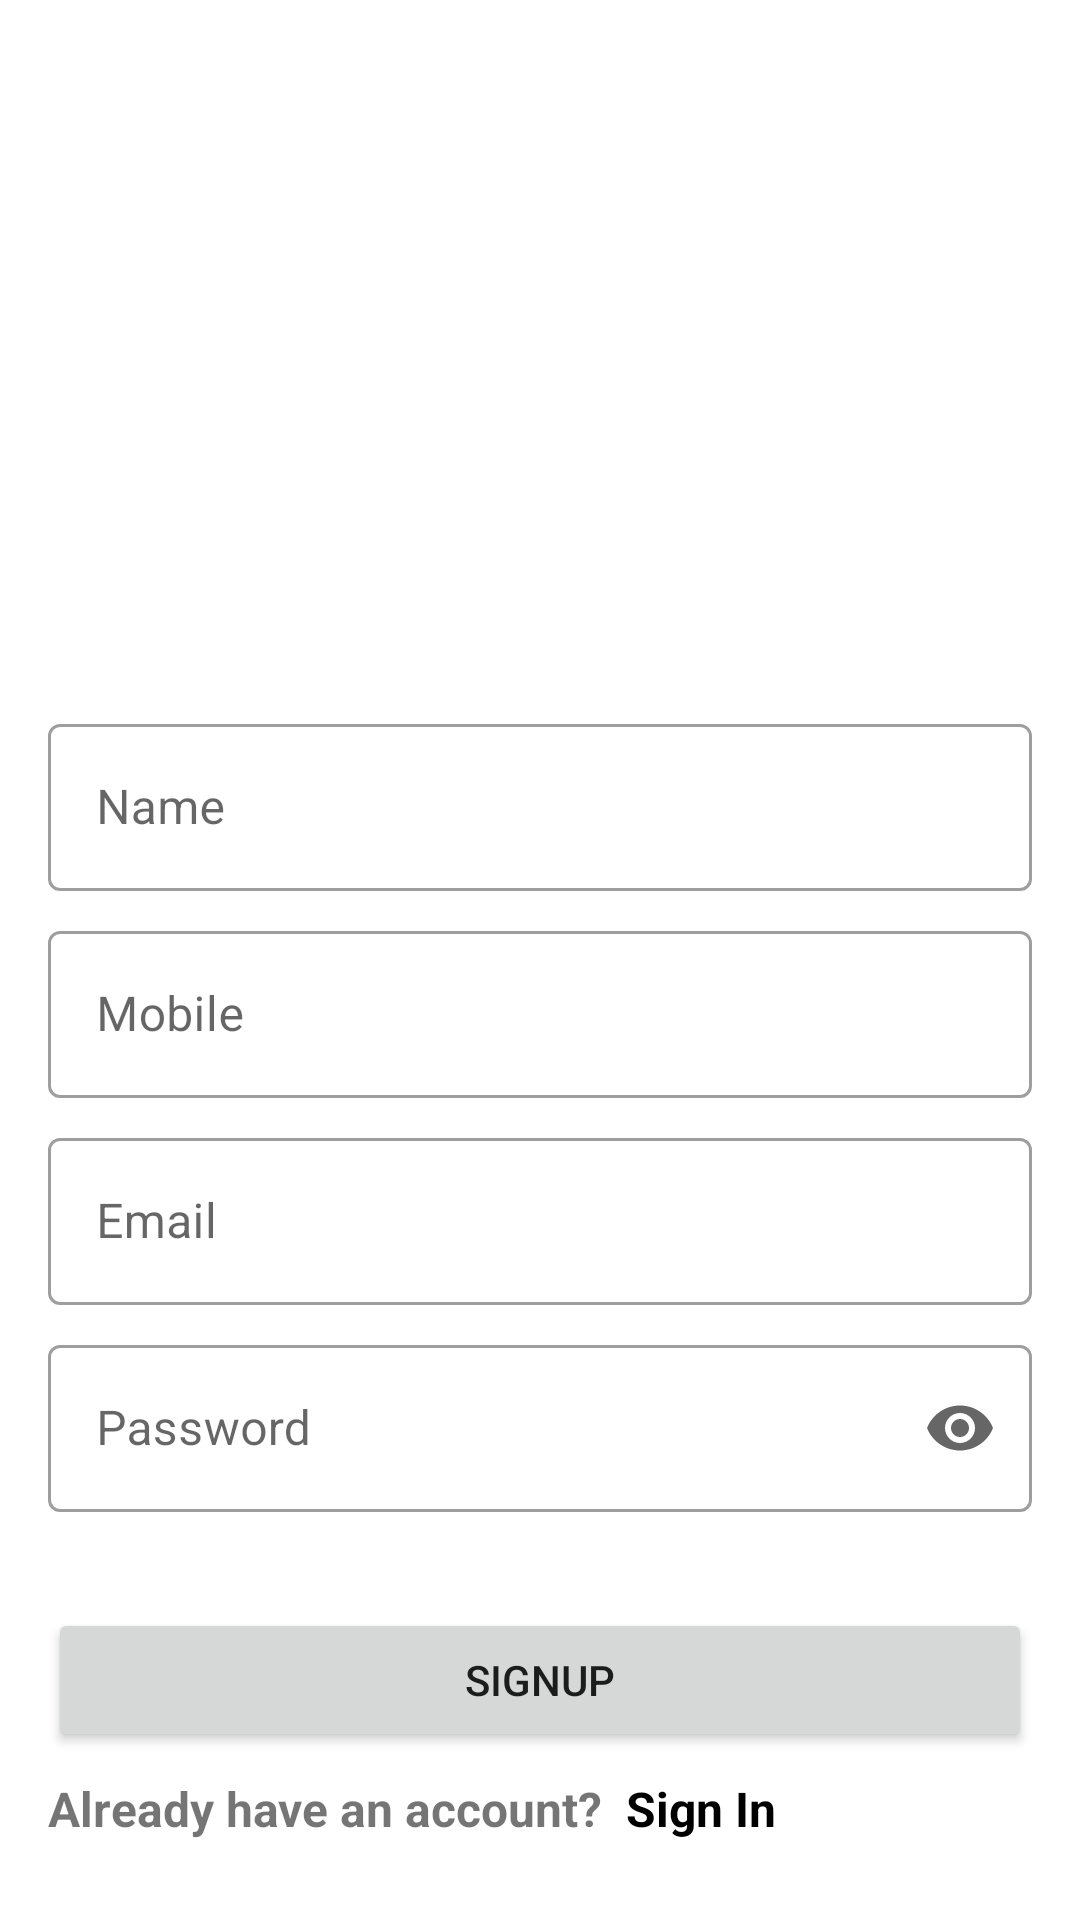

Here is an Android app screen rendered from its layout file. Give the layout XML and the strings, colors and styles it references.
<!-- AndroidManifest.xml: application theme Theme.Tha -->
<!-- res/layout/fragment_register.xml -->
<?xml version="1.0" encoding="utf-8"?>
<LinearLayout xmlns:android="http://schemas.android.com/apk/res/android"
    xmlns:app="http://schemas.android.com/apk/res-auto"
    xmlns:tools="http://schemas.android.com/tools"
    android:layout_width="match_parent"
    android:layout_height="match_parent"
    android:orientation="vertical"
    android:padding="16dp"
    tools:context=".ui.auth.RegisterFragment">

    <com.google.android.material.textfield.TextInputLayout
        android:layout_width="match_parent"
        android:layout_height="wrap_content"
        android:layout_marginTop="220dp"
        style="@style/Widget.MaterialComponents.TextInputLayout.OutlinedBox"
        android:hint="@string/name">

        <com.google.android.material.textfield.TextInputEditText
            android:id="@+id/name_et"
            android:layout_width="match_parent"
            android:layout_height="wrap_content" />

    </com.google.android.material.textfield.TextInputLayout>

    <com.google.android.material.textfield.TextInputLayout
        android:layout_width="match_parent"
        android:layout_height="wrap_content"
        android:layout_marginTop="8dp"
        style="@style/Widget.MaterialComponents.TextInputLayout.OutlinedBox"
        android:hint="@string/mobile"
       >
        <com.google.android.material.textfield.TextInputEditText
            android:id="@+id/mobile_et"
            android:layout_width="match_parent"
            android:layout_height="wrap_content"
            android:inputType="phone" />

    </com.google.android.material.textfield.TextInputLayout>

    <com.google.android.material.textfield.TextInputLayout

        android:layout_width="match_parent"
        android:layout_height="wrap_content"
        style="@style/Widget.MaterialComponents.TextInputLayout.OutlinedBox"
        android:layout_marginTop="8dp"
        android:hint="@string/email">

        <com.google.android.material.textfield.TextInputEditText
            android:id="@+id/email_et"
            android:layout_width="match_parent"
            android:layout_height="wrap_content" />

    </com.google.android.material.textfield.TextInputLayout>

    <com.google.android.material.textfield.TextInputLayout
        android:layout_width="match_parent"
        android:layout_height="wrap_content"
        android:layout_marginTop="8dp"
        style="@style/Widget.MaterialComponents.TextInputLayout.OutlinedBox"
        android:hint="@string/password"
        app:endIconMode="password_toggle">

        <com.google.android.material.textfield.TextInputEditText
            android:id="@+id/password_et"
            android:layout_width="match_parent"
            android:layout_height="wrap_content"
            android:inputType="textPassword" />

    </com.google.android.material.textfield.TextInputLayout>

    <Button
        android:id="@+id/register_btn"
        android:layout_width="match_parent"
        android:layout_height="wrap_content"
        android:layout_marginTop="32dp"
        android:paddingVertical="12dp"
        android:text="@string/signup" />


    <LinearLayout
        android:id="@+id/already_have_account_tv"
        android:layout_width="wrap_content"
        android:orientation="horizontal"
        android:layout_height="wrap_content">
        <TextView
            android:layout_width="wrap_content"
            android:layout_height="wrap_content"
            android:layout_marginTop="8dp"
            android:text="@string/already_have_an_account_signin"
            android:textSize="16sp"
            android:textStyle="bold" />
        <TextView
            android:id="@+id/signUpTv"
            android:layout_width="wrap_content"
            android:layout_height="wrap_content"
            android:layout_marginTop="8dp"
            android:layout_marginStart="8dp"
            android:text="@string/signin"
            android:textSize="16sp"
            android:textStyle="bold"
            android:textColor="@color/black"
            android:layout_marginLeft="8dp" />

    </LinearLayout>
    <ProgressBar
        android:id="@+id/progress_bar"
        android:layout_gravity="center"
        android:visibility="gone"
        android:layout_width="wrap_content"
        android:layout_height="wrap_content"/>

</LinearLayout>
<!-- resources referenced by this layout -->
<resources>
  <color name="black">#FF000000</color>
  <string name="already_have_an_account_signin">Already have an account?</string>
  <string name="email">Email</string>
  <string name="mobile">Mobile</string>
  <string name="name">Name</string>
  <string name="password">Password</string>
  <string name="signin">Sign In</string>
  <string name="signup">Signup</string>
  <style name="Theme.Tha" parent="Theme.MaterialComponents.DayNight.DarkActionBar">
          
          <item name="colorPrimary">@color/purple_500</item>
          <item name="colorPrimaryVariant">@color/purple_700</item>
          <item name="colorOnPrimary">@color/white</item>
          
          <item name="colorSecondary">@color/teal_200</item>
          <item name="colorSecondaryVariant">@color/teal_700</item>
          <item name="colorOnSecondary">@color/black</item>
          
          <item name="android:statusBarColor" tools:targetApi="l">?attr/colorPrimaryVariant</item>
          
      </style>
  <color name="purple_500">#FF6200EE</color>
  <color name="purple_700">#FF3700B3</color>
  <color name="white">#FFFFFFFF</color>
  
      //custom colors
  <color name="teal_200">#FF03DAC5</color>
  <color name="teal_700">#FF018786</color>
</resources>
